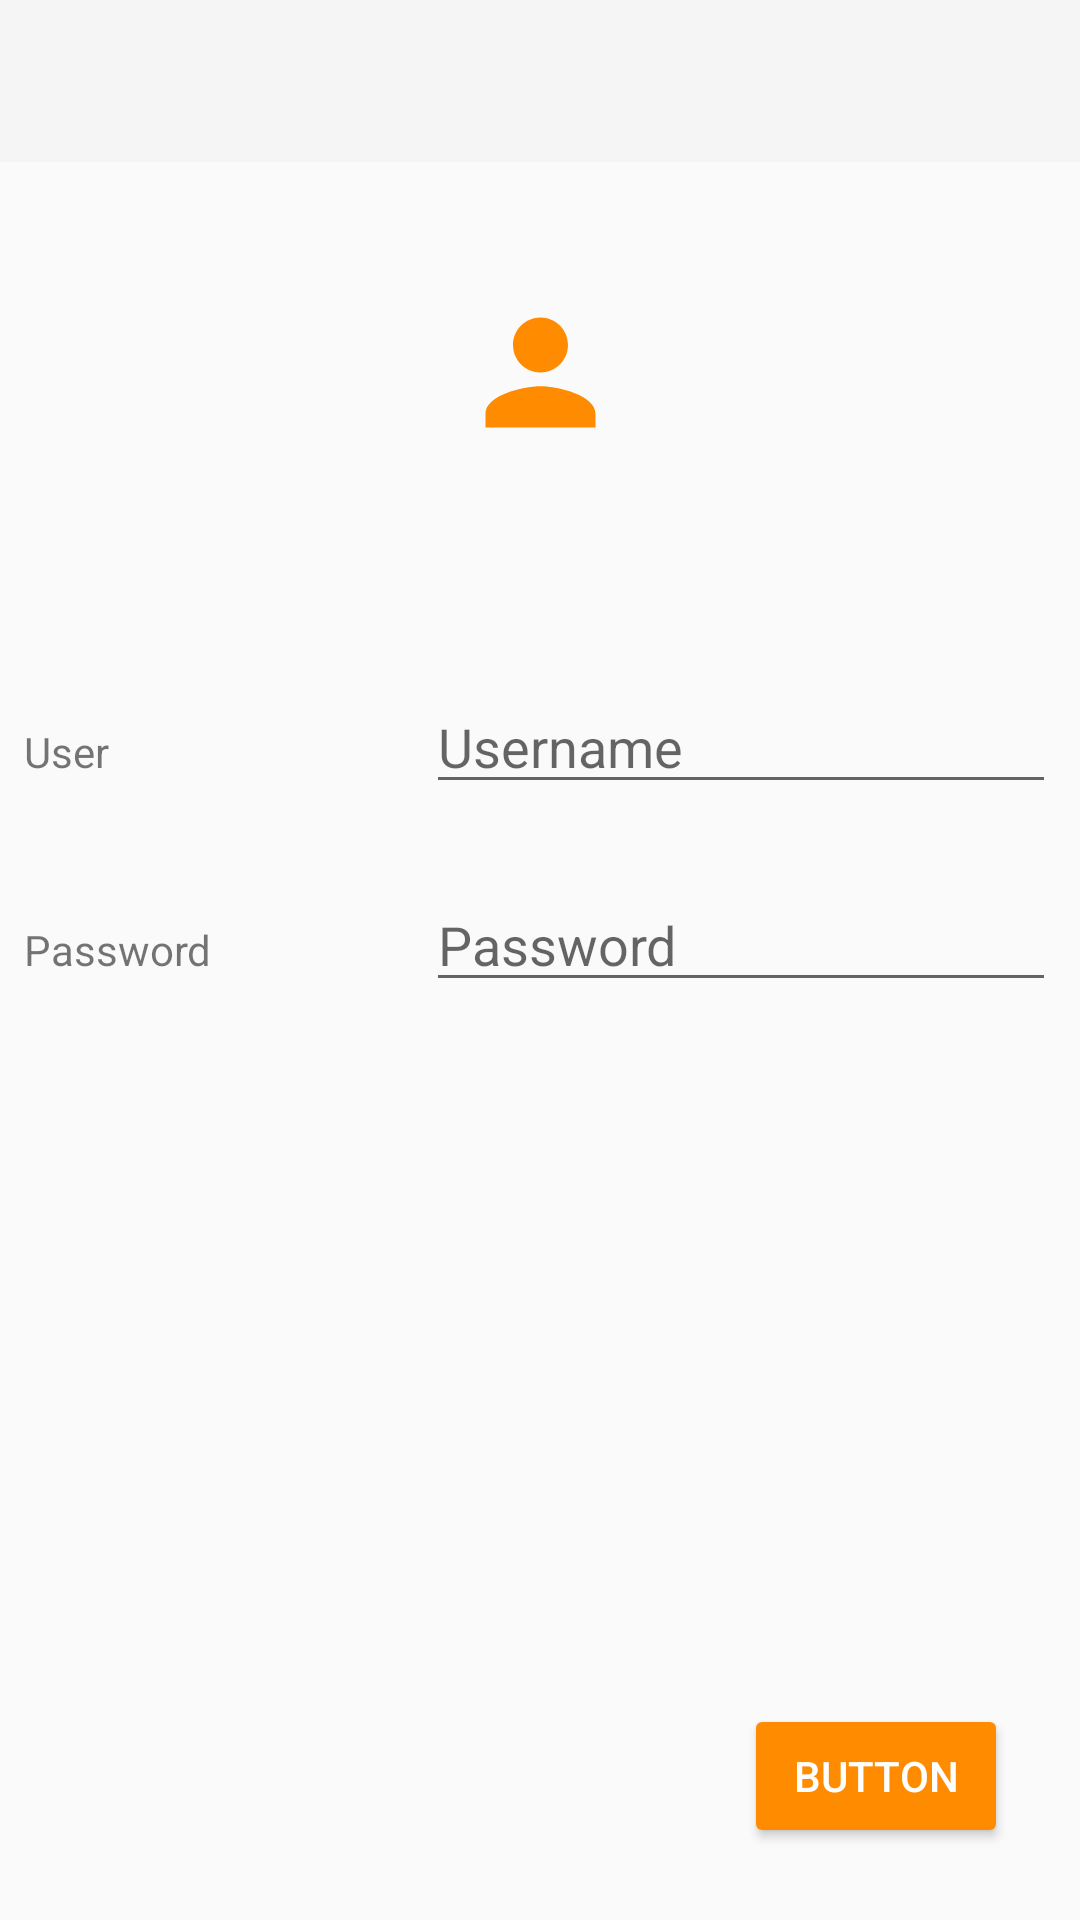

Layout XML and referenced resources for this Android screen:
<!-- AndroidManifest.xml: application theme AppTheme -->
<!-- res/layout/activity_main.xml -->
<?xml version="1.0" encoding="utf-8"?>
<android.support.constraint.ConstraintLayout xmlns:android="http://schemas.android.com/apk/res/android"
    xmlns:app="http://schemas.android.com/apk/res-auto"
    xmlns:tools="http://schemas.android.com/tools"
    android:layout_width="match_parent"
    android:layout_height="match_parent"
    tools:context="it.brunierarosu.littleweather.MainActivity">

    <android.support.v7.widget.Toolbar
        android:id="@+id/toolbar"
        android:layout_width="0dp"
        android:layout_height="54dp"
        android:background="?attr/colorPrimary"
        android:minHeight="?attr/actionBarSize"
        android:theme="@style/ToolbarStyle"
        app:layout_constraintEnd_toEndOf="parent"
        app:layout_constraintStart_toStartOf="parent"
        app:layout_constraintTop_toTopOf="parent" />

    <EditText
        android:id="@+id/username"
        android:layout_width="wrap_content"
        android:layout_height="wrap_content"
        android:layout_marginEnd="8dp"
        android:ems="10"
        android:hint="Username"
        android:inputType="textPersonName"
        app:layout_constraintBaseline_toBaselineOf="@+id/textView"
        app:layout_constraintEnd_toEndOf="@+id/toolbar" />

    <ImageView
        android:id="@+id/imageView"
        android:layout_width="55dp"
        android:layout_height="55dp"
        android:layout_marginBottom="8dp"
        android:layout_marginEnd="8dp"
        android:layout_marginStart="8dp"
        android:layout_marginTop="12dp"
        android:adjustViewBounds="false"
        android:cropToPadding="false"
        app:layout_constraintBottom_toBottomOf="parent"
        app:layout_constraintEnd_toEndOf="parent"
        app:layout_constraintHorizontal_bias="0.501"
        app:layout_constraintStart_toStartOf="parent"
        app:layout_constraintTop_toBottomOf="@+id/toolbar"
        app:layout_constraintVertical_bias="0.060000002"
        app:srcCompat="@drawable/ic_person" />

    <TextView
        android:id="@+id/textView"
        android:layout_width="62dp"
        android:layout_height="20dp"
        android:layout_marginBottom="8dp"
        android:layout_marginEnd="8dp"
        android:layout_marginStart="8dp"
        android:layout_marginTop="8dp"
        android:text="@string/user"
        app:layout_constraintBottom_toBottomOf="parent"
        app:layout_constraintEnd_toStartOf="@+id/username"
        app:layout_constraintHorizontal_bias="0.0"
        app:layout_constraintStart_toStartOf="parent"
        app:layout_constraintTop_toBottomOf="@+id/imageView"
        app:layout_constraintVertical_bias="0.18" />

    <TextView
        android:id="@+id/textView2"
        android:layout_width="wrap_content"
        android:layout_height="wrap_content"
        android:layout_marginBottom="8dp"
        android:layout_marginStart="8dp"
        android:layout_marginTop="8dp"
        android:text="Password"
        app:layout_constraintBottom_toBottomOf="parent"
        app:layout_constraintStart_toStartOf="parent"
        app:layout_constraintTop_toBottomOf="@+id/textView"
        app:layout_constraintVertical_bias="0.110000014" />

    <EditText
        android:id="@+id/editText2"
        android:layout_width="wrap_content"
        android:layout_height="wrap_content"
        android:layout_marginEnd="8dp"
        android:ems="10"
        android:hint="Password"
        android:inputType="textPersonName"
        app:layout_constraintBaseline_toBaselineOf="@+id/textView2"
        app:layout_constraintEnd_toEndOf="parent" />

    <Button
        android:id="@+id/button"
        style="@style/Widget.AppCompat.Button.Colored"
        android:layout_width="wrap_content"
        android:layout_height="wrap_content"
        android:layout_marginBottom="24dp"
        android:layout_marginEnd="24dp"
        android:text="Button"
        app:layout_constraintBottom_toBottomOf="parent"
        app:layout_constraintEnd_toEndOf="parent" />

</android.support.constraint.ConstraintLayout>
<!-- resources referenced by this layout -->
<resources>
  <!-- drawable ic_person (drawable) -->
  <vector xmlns:android="http://schemas.android.com/apk/res/android"
          android:width="24dp"
          android:height="24dp"
          android:viewportWidth="24.0"
          android:viewportHeight="24.0">
      
      <path
          android:fillColor="@color/colorAccent"
          android:pathData="M12,12c2.21,0 4,-1.79 4,-4s-1.79,-4 -4,-4 -4,1.79 -4,4 1.79,4 4,4zM12,14c-2.67,0 -8,1.34 -8,4v2h16v-2c0,-2.66 -5.33,-4 -8,-4z"/>
  </vector>
  <string name="user">User</string>
  <style name="ToolbarStyle" parent="Theme.AppCompat.Light.NoActionBar">
          <item name="android:textColorPrimary">@color/colorPrimary</item>
          <item name="android:textColorSecondary">@color/colorAccent</item>
          <item name="android:actionMenuTextColor">@android:color/white</item>
      </style>
  <style name="AppTheme" parent="@style/Theme.AppCompat.Light.NoActionBar">
          
          <item name="colorPrimary">@color/colorPrimary</item>
          <item name="colorPrimaryDark">@color/colorPrimaryDark</item>
          <item name="colorAccent">@color/colorAccent</item>
  
      </style>
  <color name="colorAccent">#FF8C00</color>
  <color name="colorPrimary">@color/orange</color>
  <color name="colorPrimaryDark">#B23000</color>
  <color name="orange">#FF4500</color>
</resources>
